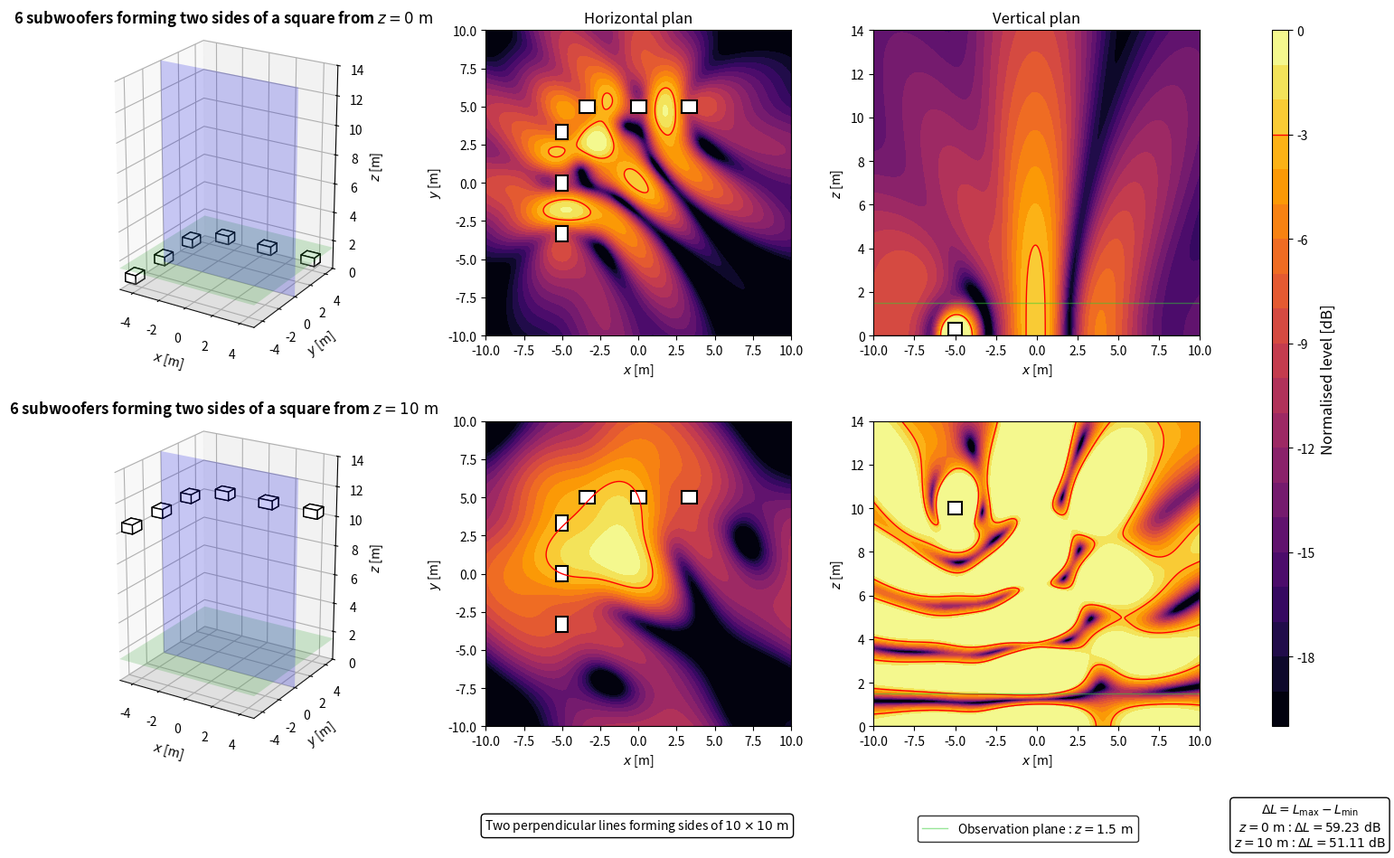

Write the Python code that produced this figure.
import numpy as np
import matplotlib.pyplot as plt
from matplotlib.patches import Rectangle
from matplotlib.lines import Line2D

plt.close('all')


# ============================================================
# PARAMETERS
# ============================================================

# Acoustic parameters
c = 343
rho = 1.2
f = 80
Q = 1e-3
k = 2*np.pi*f/c

# Observation area
z_obs = 1.5
x = np.linspace(-10, 10, 500)
y = np.linspace(-10, 10, 500)
X, Y = np.meshgrid(x, y)

# Vertical section
z_min = 0
z_max = 14
z_xz = np.linspace(z_min, z_max, 500)
X_xz, Z_xz = np.meshgrid(x, z_xz)
y_slice = 0

# Source heights
z_ground = 0
z_flown = 10

# Subwoofer dimensions
sub_w = 1.0
sub_h = 0.8
sub_z = 0.6

# Two-side geometry of a 10 m x 10 m square
square_half_size = 5.0
side_positions = np.array([-10/3, 0.0, 10/3])

# Evaluation and display
evaluation_margin = 0.5
target = -3
level_min = -20
level_max = 0
levels = np.linspace(level_min, level_max, 21)


# ============================================================
# ARRAY GEOMETRY
# ============================================================

side_sources = []

# Top horizontal side
for xs in side_positions:
    side_sources.append({'x': xs, 'y': square_half_size, 'orientation': 'h'})

# Left vertical side
for ys in side_positions:
    side_sources.append({'x': -square_half_size, 'y': ys, 'orientation': 'v'})

N_sub = len(side_sources)


# ============================================================
# ACOUSTIC MODEL
# ============================================================

def monopole_top_view(X, Y, z_obs, xs, ys, zs):
    r_direct = np.sqrt((X-xs)**2 + (Y-ys)**2 + (z_obs-zs)**2)
    r_image = np.sqrt((X-xs)**2 + (Y-ys)**2 + (z_obs+zs)**2)
    r_direct = np.maximum(r_direct, 0.05)
    r_image = np.maximum(r_image, 0.05)
    p_direct = 1j*rho*c*k*Q*np.exp(-1j*k*r_direct)/(4*np.pi*r_direct)
    p_image = 1j*rho*c*k*Q*np.exp(-1j*k*r_image)/(4*np.pi*r_image)
    return p_direct + p_image


def monopole_xz_view(X, Z, y_slice, xs, ys, zs):
    r_direct = np.sqrt((X-xs)**2 + (y_slice-ys)**2 + (Z-zs)**2)
    r_image = np.sqrt((X-xs)**2 + (y_slice-ys)**2 + (Z+zs)**2)
    r_direct = np.maximum(r_direct, 0.05)
    r_image = np.maximum(r_image, 0.05)
    p_direct = 1j*rho*c*k*Q*np.exp(-1j*k*r_direct)/(4*np.pi*r_direct)
    p_image = 1j*rho*c*k*Q*np.exp(-1j*k*r_image)/(4*np.pi*r_image)
    return p_direct + p_image


def side_array_top_view(X, Y, z_obs, z_array):
    p = np.zeros_like(X, dtype=complex)

    for src in side_sources:
        p += monopole_top_view(X, Y, z_obs, src['x'], src['y'], z_array)

    return p


def side_array_xz_view(X, Z, y_slice, z_array):
    p = np.zeros_like(X, dtype=complex)

    for src in side_sources:
        p += monopole_xz_view(X, Z, y_slice, src['x'], src['y'], z_array)

    return p


# ============================================================
# GEOMETRY HELPERS
# ============================================================

def sub_dims(orientation):
    if orientation == 'h':
        return sub_w, sub_h
    return sub_h, sub_w


def config_title(z):
    return rf'{N_sub} subwoofers forming two sides of a square from $z = {z:g}\ \mathrm{{m}}$'


def config_label(z):
    return rf'$z = {z:g}\ \mathrm{{m}}$'


# ============================================================
# EVALUATION AREA
# ============================================================

source_zone = np.zeros_like(X, dtype=bool)

for src in side_sources:
    dx, dy = sub_dims(src['orientation'])
    source_zone |= (np.abs(X-src['x']) <= dx/2 + evaluation_margin) & (np.abs(Y-src['y']) <= dy/2 + evaluation_margin)

evaluation_zone = ~source_zone


# ============================================================
# PRESSURE FIELDS
# ============================================================

p_ground_xy = side_array_top_view(X, Y, z_obs, z_ground)
p_flown_xy = side_array_top_view(X, Y, z_obs, z_flown)

ref_ground = np.max(np.abs(p_ground_xy[evaluation_zone]))
ref_flown = np.max(np.abs(p_flown_xy[evaluation_zone]))

SPL_ground_xy_raw = 20*np.log10(np.maximum(np.abs(p_ground_xy), 1e-12)/ref_ground)
SPL_flown_xy_raw = 20*np.log10(np.maximum(np.abs(p_flown_xy), 1e-12)/ref_flown)

gradient_ground = np.max(SPL_ground_xy_raw[evaluation_zone]) - np.min(SPL_ground_xy_raw[evaluation_zone])
gradient_flown = np.max(SPL_flown_xy_raw[evaluation_zone]) - np.min(SPL_flown_xy_raw[evaluation_zone])

SPL_ground_xy = np.clip(SPL_ground_xy_raw, level_min, level_max)
SPL_flown_xy = np.clip(SPL_flown_xy_raw, level_min, level_max)

p_ground_xz = side_array_xz_view(X_xz, Z_xz, y_slice, z_ground)
p_flown_xz = side_array_xz_view(X_xz, Z_xz, y_slice, z_flown)

SPL_ground_xz = np.clip(20*np.log10(np.maximum(np.abs(p_ground_xz), 1e-12)/ref_ground), level_min, level_max)
SPL_flown_xz = np.clip(20*np.log10(np.maximum(np.abs(p_flown_xz), 1e-12)/ref_flown), level_min, level_max)


# ============================================================
# DISPLAY FUNCTIONS
# ============================================================

def draw_sub_box(ax, xs, ys, z_source, orientation):
    dx, dy = sub_dims(orientation)
    z_box = max(0, z_source-sub_z/2)
    ax.bar3d(xs-dx/2, ys-dy/2, z_box, dx, dy, sub_z, color='white', edgecolor='black', shade=False)


def draw_3d_scene(ax, z_source):
    xx = np.array([[-5, 5], [-5, 5]])
    yy = np.array([[-5, -5], [5, 5]])
    zz_ground = np.zeros((2, 2))
    zz_obs = z_obs*np.ones((2, 2))
    xx_slice = np.array([[-5, 5], [-5, 5]])
    yy_slice = y_slice*np.ones((2, 2))
    zz_slice = np.array([[z_min, z_min], [z_max, z_max]])

    ax.plot_surface(xx, yy, zz_ground, color='lightgray', alpha=0.25, linewidth=0)
    ax.plot_surface(xx, yy, zz_obs, color='limegreen', alpha=0.2, linewidth=0)
    ax.plot_surface(xx_slice, yy_slice, zz_slice, color='blue', alpha=0.2, linewidth=0)

    for src in side_sources:
        draw_sub_box(ax, src['x'], src['y'], z_source, src['orientation'])

    ax.set_title(config_title(z_source), fontsize=12, fontweight='bold')
    ax.set_xlabel(r'$x$ [m]')
    ax.set_ylabel(r'$y$ [m]')
    ax.set_zlabel(r'$z$ [m]')
    ax.set_xlim(-5, 5)
    ax.set_ylim(-5, 5)
    ax.set_zlim(z_min, z_max)
    ax.set_box_aspect((10, 10, 14))
    ax.view_init(elev=22, azim=-58)


def plot_horizontal(ax, SPL, title=None):
    im = ax.contourf(X, Y, SPL, levels=levels, cmap='inferno')
    ax.contour(X, Y, SPL, levels=[target], colors='red', linewidths=1, linestyles='solid')

    for src in side_sources:
        dx, dy = sub_dims(src['orientation'])
        ax.add_patch(Rectangle((src['x']-dx/2, src['y']-dy/2), dx, dy, facecolor='white', edgecolor='black', linewidth=1.5))

    if title is not None:
        ax.set_title(title, fontsize=12)

    ax.set_xlabel(r'$x$ [m]')
    ax.set_ylabel(r'$y$ [m]')
    ax.set_xlim(-10, 10)
    ax.set_ylim(-10, 10)
    ax.set_aspect('equal')
    return im


def plot_vertical(ax, SPL, z_source, title=None):
    ax.contourf(X_xz, Z_xz, SPL, levels=levels, cmap='inferno')
    ax.contour(X_xz, Z_xz, SPL, levels=[target], colors='red', linewidths=1, linestyles='solid')

    for src in side_sources:
        dx, dy = sub_dims(src['orientation'])
        if np.abs(src['y']-y_slice) <= dy/2:
            ax.add_patch(Rectangle((src['x']-dx/2, max(0, z_source-sub_z/2)), dx, sub_z, facecolor='white', edgecolor='black', linewidth=1.5))

    ax.axhline(0, color='black', linewidth=1)
    ax.axhline(z_obs, color='limegreen', linewidth=1, alpha=0.5)

    if title is not None:
        ax.set_title(title, fontsize=12)

    ax.set_xlabel(r'$x$ [m]')
    ax.set_ylabel(r'$z$ [m]')
    ax.set_xlim(-10, 10)
    ax.set_ylim(0, 14)


# ============================================================
# FIGURE
# ============================================================

fig = plt.figure(figsize=(16, 10))
gs = fig.add_gridspec(2, 4, width_ratios=[1.1, 1, 1, 0.05], left=0.06, right=0.92, bottom=0.16, top=0.93, wspace=0.28, hspace=0.28)

ax3d_ground = fig.add_subplot(gs[0, 0], projection='3d')
axxy_ground = fig.add_subplot(gs[0, 1])
axxz_ground = fig.add_subplot(gs[0, 2])

ax3d_flown = fig.add_subplot(gs[1, 0], projection='3d')
axxy_flown = fig.add_subplot(gs[1, 1])
axxz_flown = fig.add_subplot(gs[1, 2])

cax = fig.add_subplot(gs[:, 3])

draw_3d_scene(ax3d_ground, z_ground)
im = plot_horizontal(axxy_ground, SPL_ground_xy, r'Horizontal plan')
plot_vertical(axxz_ground, SPL_ground_xz, z_ground, r'Vertical plan')

draw_3d_scene(ax3d_flown, z_flown)
plot_horizontal(axxy_flown, SPL_flown_xy)
plot_vertical(axxz_flown, SPL_flown_xz, z_flown)


# ============================================================
# INFORMATION BOXES
# ============================================================

gradient_box = r'$\Delta L = L_{\mathrm{max}} - L_{\mathrm{min}}$' + '\n' + config_label(z_ground) + rf' : $\Delta L = {gradient_ground:.2f}\ \mathrm{{dB}}$' + '\n' + config_label(z_flown) + rf' : $\Delta L = {gradient_flown:.2f}\ \mathrm{{dB}}$'
fig.text(0.935, 0.05, gradient_box, ha='center', va='center', bbox=dict(boxstyle='round', facecolor='white', edgecolor='black'))

sides_box = r'Two perpendicular lines forming sides of $10 \times 10\ \mathrm{m}$'
fig.text(0.47, 0.05, sides_box, ha='center', va='center', bbox=dict(boxstyle='round', facecolor='white', edgecolor='black'))

green_line = Line2D([0], [0], color='limegreen', linewidth=1, alpha=0.5)
fig.legend([green_line], [rf'Observation plane : $z = {z_obs:g}\ \mathrm{{m}}$'], loc='lower center', bbox_to_anchor=(0.74, 0.025), frameon=True, edgecolor='black', fancybox=True)


# ============================================================
# COLORBAR
# ============================================================

cbar = fig.colorbar(im, cax=cax)
cbar.set_label(r'Normalised level [dB]', fontsize=12)
cbar.ax.axhline(target, color='red', linewidth=1, linestyle='solid')

plt.show()
